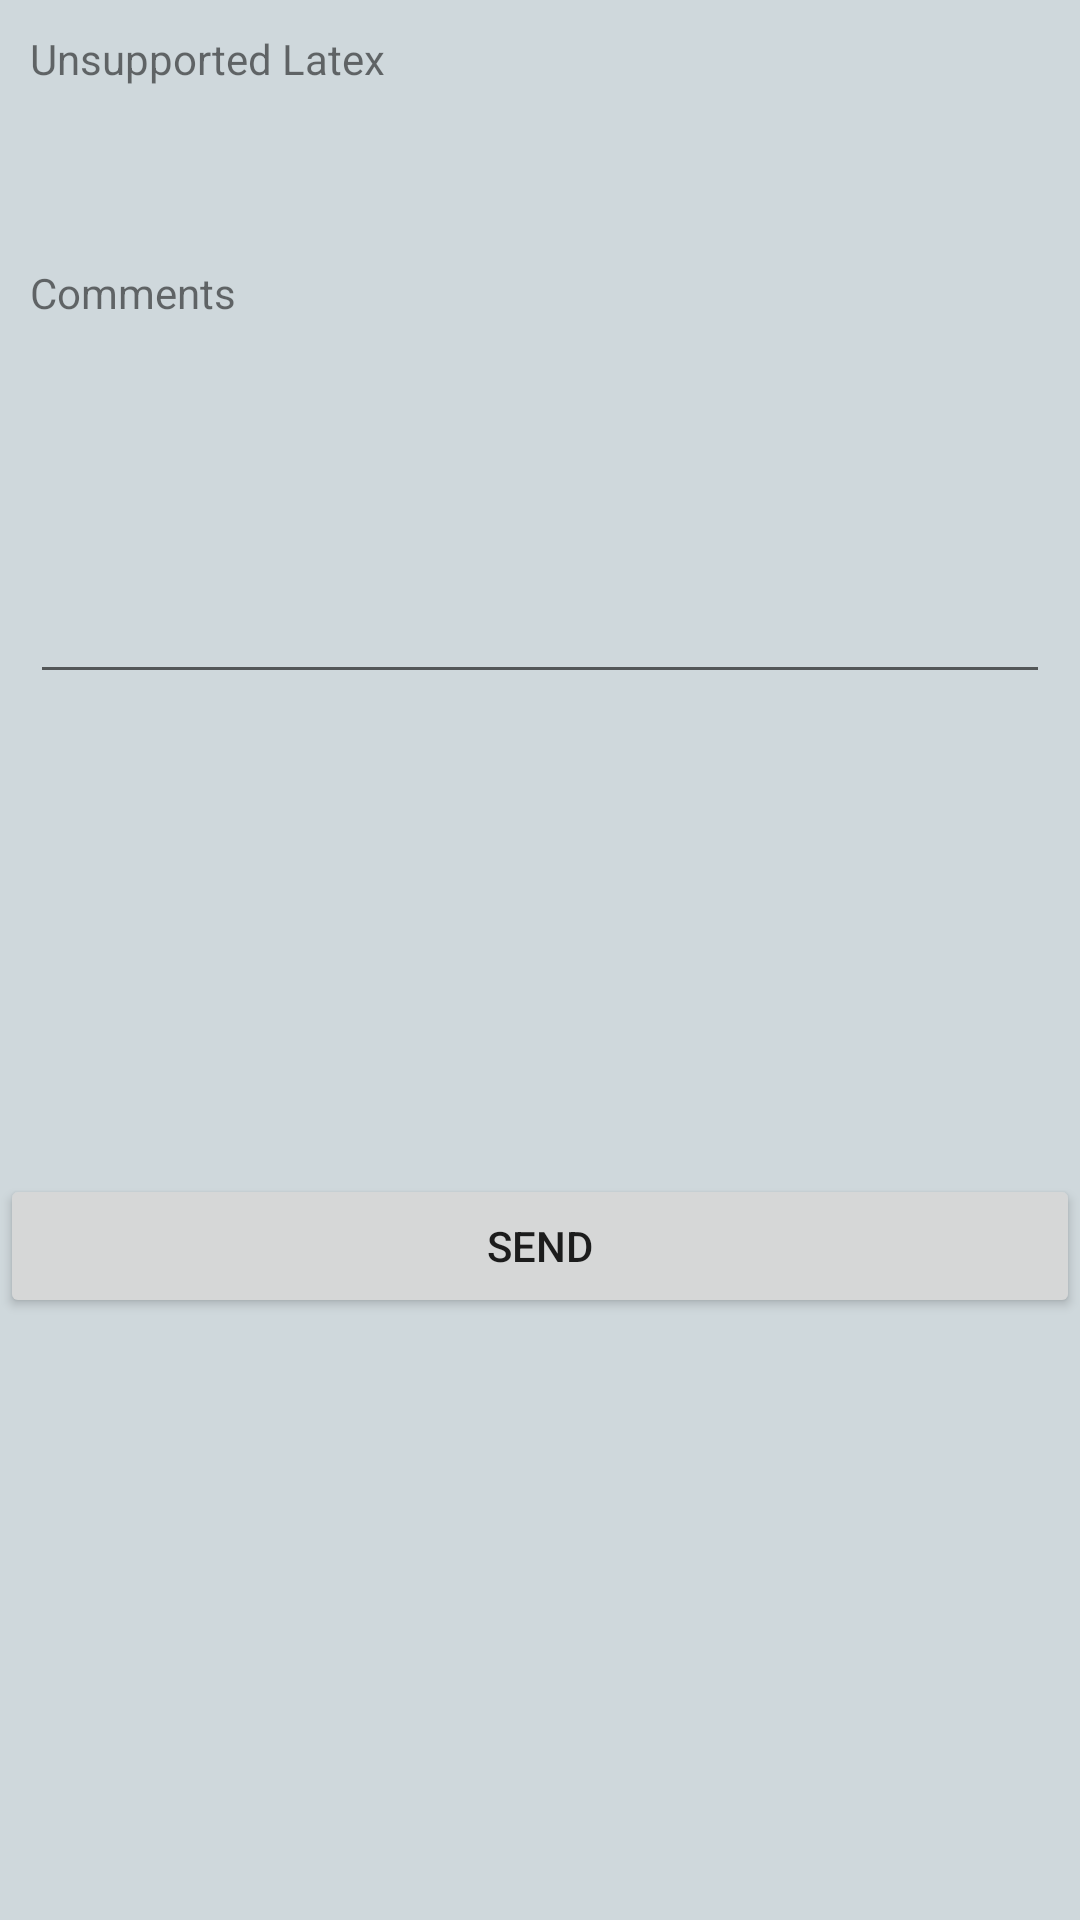

Reconstruct the res/layout file that produces this screen, plus the resources it refers to.
<!-- AndroidManifest.xml: application theme AppTheme -->
<!-- res/layout/activity_forum.xml -->
<?xml version="1.0" encoding="utf-8"?>
<RelativeLayout xmlns:android="http://schemas.android.com/apk/res/android"
    android:layout_height="match_parent"
    android:layout_width="match_parent">

<TextView
    android:text="Unsupported Latex"
    android:id="@+id/info1"
    android:layout_margin="10dp"
    android:layout_width="wrap_content"
    android:layout_height="wrap_content" />

<TextView
    android:layout_width="match_parent"
    android:layout_below="@id/info1"
    android:layout_margin="10dp"
    android:layout_height="wrap_content"
    android:id="@+id/unsupported_latex" />

<TextView
    android:text="Comments"
    android:id="@+id/info2"
    android:layout_margin="10dp"
    android:layout_below="@id/unsupported_latex"
    android:layout_width="wrap_content"
    android:layout_height="wrap_content" />

    <EditText
        android:id="@+id/editTextMessage"
        android:layout_width="match_parent"
        android:layout_height="wrap_content"
        android:layout_below="@+id/info2"
        android:layout_margin="10dp"
        android:lines="4" />

    <Button
        android:id="@+id/buttonSend"
        android:layout_width="match_parent"
        android:layout_height="wrap_content"
        android:layout_below="@id/editTextMessage"
        android:layout_marginTop="150dp"
        android:text="Send" />
</RelativeLayout>
<!-- resources referenced by this layout -->
<resources>
  <style name="AppTheme" parent="Theme.AppCompat.Light.DarkActionBar">
          <item name="colorPrimary">@color/colorPrimary</item>
          <item name="colorPrimaryDark">@color/colorPrimaryDark</item>
          <item name="colorAccent">@color/colorAccent</item>
          <item name="android:colorBackground">@color/grey</item>
      </style>
  <color name="colorPrimary">#3F51B5</color>
  <color name="colorPrimaryDark">#303F9F</color>
  <color name="colorAccent">#FF4081</color>
  <color name="grey">#cfd8dc</color>
</resources>
